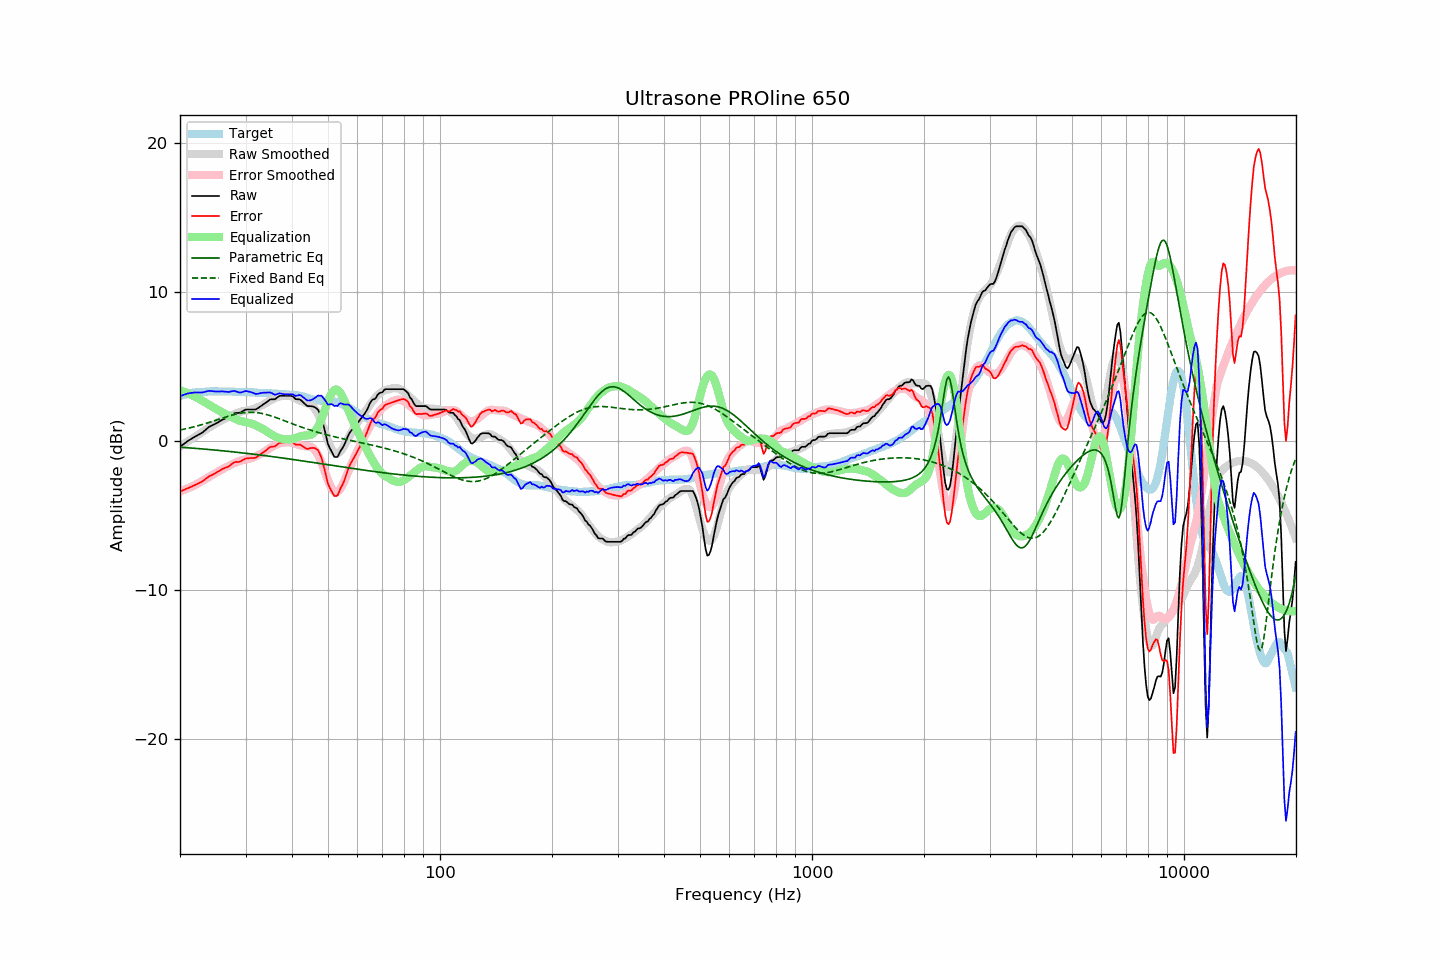

The file beside this chart, header and first rows:
frequency, raw, error, smoothed, error_smoothed, equalization, parametric_eq, fixed_band_eq, equalized_raw, equalized_smoothed, target
20.00, -0.40, -3.41, -0.38, -3.40, 3.40, -0.43, 0.73, 3.00, 3.02, 3.01
20.20, -0.32, -3.36, -0.31, -3.36, 3.36, -0.44, 0.75, 3.04, 3.05, 3.05
20.40, -0.24, -3.31, -0.24, -3.32, 3.32, -0.44, 0.77, 3.08, 3.08, 3.08
20.61, -0.16, -3.26, -0.17, -3.28, 3.28, -0.45, 0.79, 3.11, 3.11, 3.10
20.81, -0.08, -3.22, -0.10, -3.23, 3.23, -0.46, 0.82, 3.15, 3.13, 3.14
21.02, 0.00, -3.18, -0.03, -3.18, 3.18, -0.47, 0.84, 3.18, 3.16, 3.18
21.23, 0.06, -3.13, 0.04, -3.14, 3.14, -0.48, 0.87, 3.20, 3.18, 3.19
21.44, 0.13, -3.08, 0.11, -3.09, 3.09, -0.48, 0.89, 3.22, 3.20, 3.21
21.66, 0.20, -3.03, 0.18, -3.03, 3.03, -0.49, 0.92, 3.23, 3.22, 3.23
21.87, 0.26, -2.98, 0.25, -2.98, 2.98, -0.50, 0.95, 3.24, 3.24, 3.24
22.09, 0.32, -2.94, 0.32, -2.93, 2.93, -0.51, 0.98, 3.25, 3.25, 3.26
22.31, 0.38, -2.88, 0.39, -2.87, 2.87, -0.52, 1.01, 3.25, 3.27, 3.26
22.54, 0.44, -2.83, 0.46, -2.81, 2.81, -0.53, 1.04, 3.25, 3.28, 3.27
22.76, 0.50, -2.78, 0.53, -2.75, 2.75, -0.54, 1.07, 3.25, 3.28, 3.28
22.99, 0.56, -2.72, 0.60, -2.69, 2.69, -0.54, 1.10, 3.25, 3.29, 3.28
23.22, 0.65, -2.64, 0.67, -2.62, 2.62, -0.55, 1.13, 3.28, 3.30, 3.29
23.45, 0.74, -2.56, 0.74, -2.56, 2.56, -0.56, 1.16, 3.30, 3.30, 3.30
23.69, 0.84, -2.47, 0.81, -2.49, 2.49, -0.57, 1.20, 3.33, 3.31, 3.31
23.92, 0.93, -2.38, 0.88, -2.43, 2.43, -0.58, 1.23, 3.36, 3.31, 3.32
24.16, 0.99, -2.33, 0.96, -2.36, 2.36, -0.59, 1.26, 3.35, 3.31, 3.32
24.40, 1.04, -2.29, 1.02, -2.29, 2.29, -0.60, 1.30, 3.34, 3.32, 3.33
24.65, 1.09, -2.23, 1.09, -2.23, 2.23, -0.61, 1.34, 3.32, 3.32, 3.32
24.89, 1.14, -2.18, 1.15, -2.17, 2.17, -0.62, 1.37, 3.31, 3.32, 3.32
25.14, 1.20, -2.12, 1.21, -2.11, 2.11, -0.63, 1.41, 3.31, 3.32, 3.32
25.39, 1.26, -2.06, 1.27, -2.05, 2.05, -0.64, 1.44, 3.31, 3.32, 3.32
25.65, 1.33, -1.99, 1.34, -1.99, 1.99, -0.65, 1.48, 3.32, 3.32, 3.32
25.91, 1.40, -1.91, 1.40, -1.92, 1.92, -0.66, 1.51, 3.32, 3.32, 3.31
26.16, 1.45, -1.86, 1.45, -1.87, 1.87, -0.67, 1.55, 3.32, 3.32, 3.32
26.43, 1.49, -1.82, 1.50, -1.81, 1.81, -0.68, 1.58, 3.30, 3.31, 3.31
26.69, 1.54, -1.77, 1.56, -1.76, 1.76, -0.70, 1.62, 3.30, 3.31, 3.31
26.96, 1.58, -1.73, 1.61, -1.70, 1.70, -0.71, 1.65, 3.28, 3.31, 3.31
27.23, 1.65, -1.66, 1.66, -1.65, 1.65, -0.72, 1.68, 3.30, 3.31, 3.31
27.50, 1.73, -1.58, 1.71, -1.59, 1.59, -0.73, 1.71, 3.32, 3.30, 3.31
27.77, 1.80, -1.50, 1.76, -1.54, 1.54, -0.74, 1.74, 3.34, 3.30, 3.30
28.05, 1.86, -1.44, 1.81, -1.49, 1.49, -0.75, 1.77, 3.35, 3.30, 3.30
28.33, 1.87, -1.41, 1.86, -1.44, 1.44, -0.76, 1.80, 3.31, 3.30, 3.28
28.62, 1.87, -1.42, 1.90, -1.40, 1.40, -0.78, 1.82, 3.27, 3.29, 3.29
28.90, 1.88, -1.41, 1.93, -1.36, 1.36, -0.79, 1.84, 3.24, 3.29, 3.29
29.19, 1.92, -1.36, 1.96, -1.32, 1.32, -0.80, 1.86, 3.25, 3.29, 3.28
29.48, 1.99, -1.30, 1.99, -1.30, 1.30, -0.81, 1.88, 3.29, 3.28, 3.29
29.78, 2.05, -1.24, 2.01, -1.27, 1.27, -0.82, 1.89, 3.32, 3.28, 3.29
30.08, 2.10, -1.18, 2.03, -1.25, 1.25, -0.84, 1.90, 3.35, 3.27, 3.28
30.38, 2.10, -1.17, 2.05, -1.22, 1.22, -0.85, 1.91, 3.32, 3.27, 3.27
30.68, 2.10, -1.17, 2.06, -1.20, 1.20, -0.86, 1.92, 3.30, 3.26, 3.27
30.99, 2.10, -1.16, 2.09, -1.17, 1.17, -0.88, 1.92, 3.27, 3.26, 3.26
31.30, 2.10, -1.15, 2.11, -1.14, 1.14, -0.89, 1.92, 3.24, 3.25, 3.25
31.61, 2.10, -1.15, 2.15, -1.10, 1.10, -0.90, 1.91, 3.20, 3.25, 3.25
31.93, 2.10, -1.14, 2.19, -1.05, 1.05, -0.91, 1.90, 3.15, 3.24, 3.24
32.24, 2.16, -1.07, 2.24, -1.00, 1.00, -0.93, 1.89, 3.16, 3.24, 3.23
32.57, 2.23, -0.99, 2.29, -0.94, 0.94, -0.94, 1.88, 3.17, 3.23, 3.22
32.89, 2.31, -0.91, 2.33, -0.89, 0.89, -0.96, 1.86, 3.20, 3.22, 3.22
33.22, 2.38, -0.84, 2.38, -0.84, 0.84, -0.97, 1.84, 3.22, 3.22, 3.22
33.55, 2.46, -0.75, 2.44, -0.77, 0.77, -0.98, 1.81, 3.23, 3.21, 3.22
33.89, 2.53, -0.68, 2.51, -0.70, 0.70, -1.00, 1.79, 3.23, 3.21, 3.21
34.23, 2.61, -0.60, 2.57, -0.63, 0.63, -1.01, 1.76, 3.24, 3.20, 3.21
34.57, 2.69, -0.50, 2.64, -0.55, 0.55, -1.02, 1.73, 3.25, 3.20, 3.19
34.92, 2.77, -0.42, 2.71, -0.48, 0.48, -1.04, 1.70, 3.25, 3.19, 3.19
35.27, 2.79, -0.40, 2.77, -0.42, 0.42, -1.05, 1.66, 3.21, 3.18, 3.19
35.62, 2.79, -0.38, 2.82, -0.36, 0.36, -1.07, 1.63, 3.15, 3.18, 3.17
35.97, 2.79, -0.38, 2.87, -0.30, 0.30, -1.08, 1.59, 3.10, 3.17, 3.17
... 635 more rows
